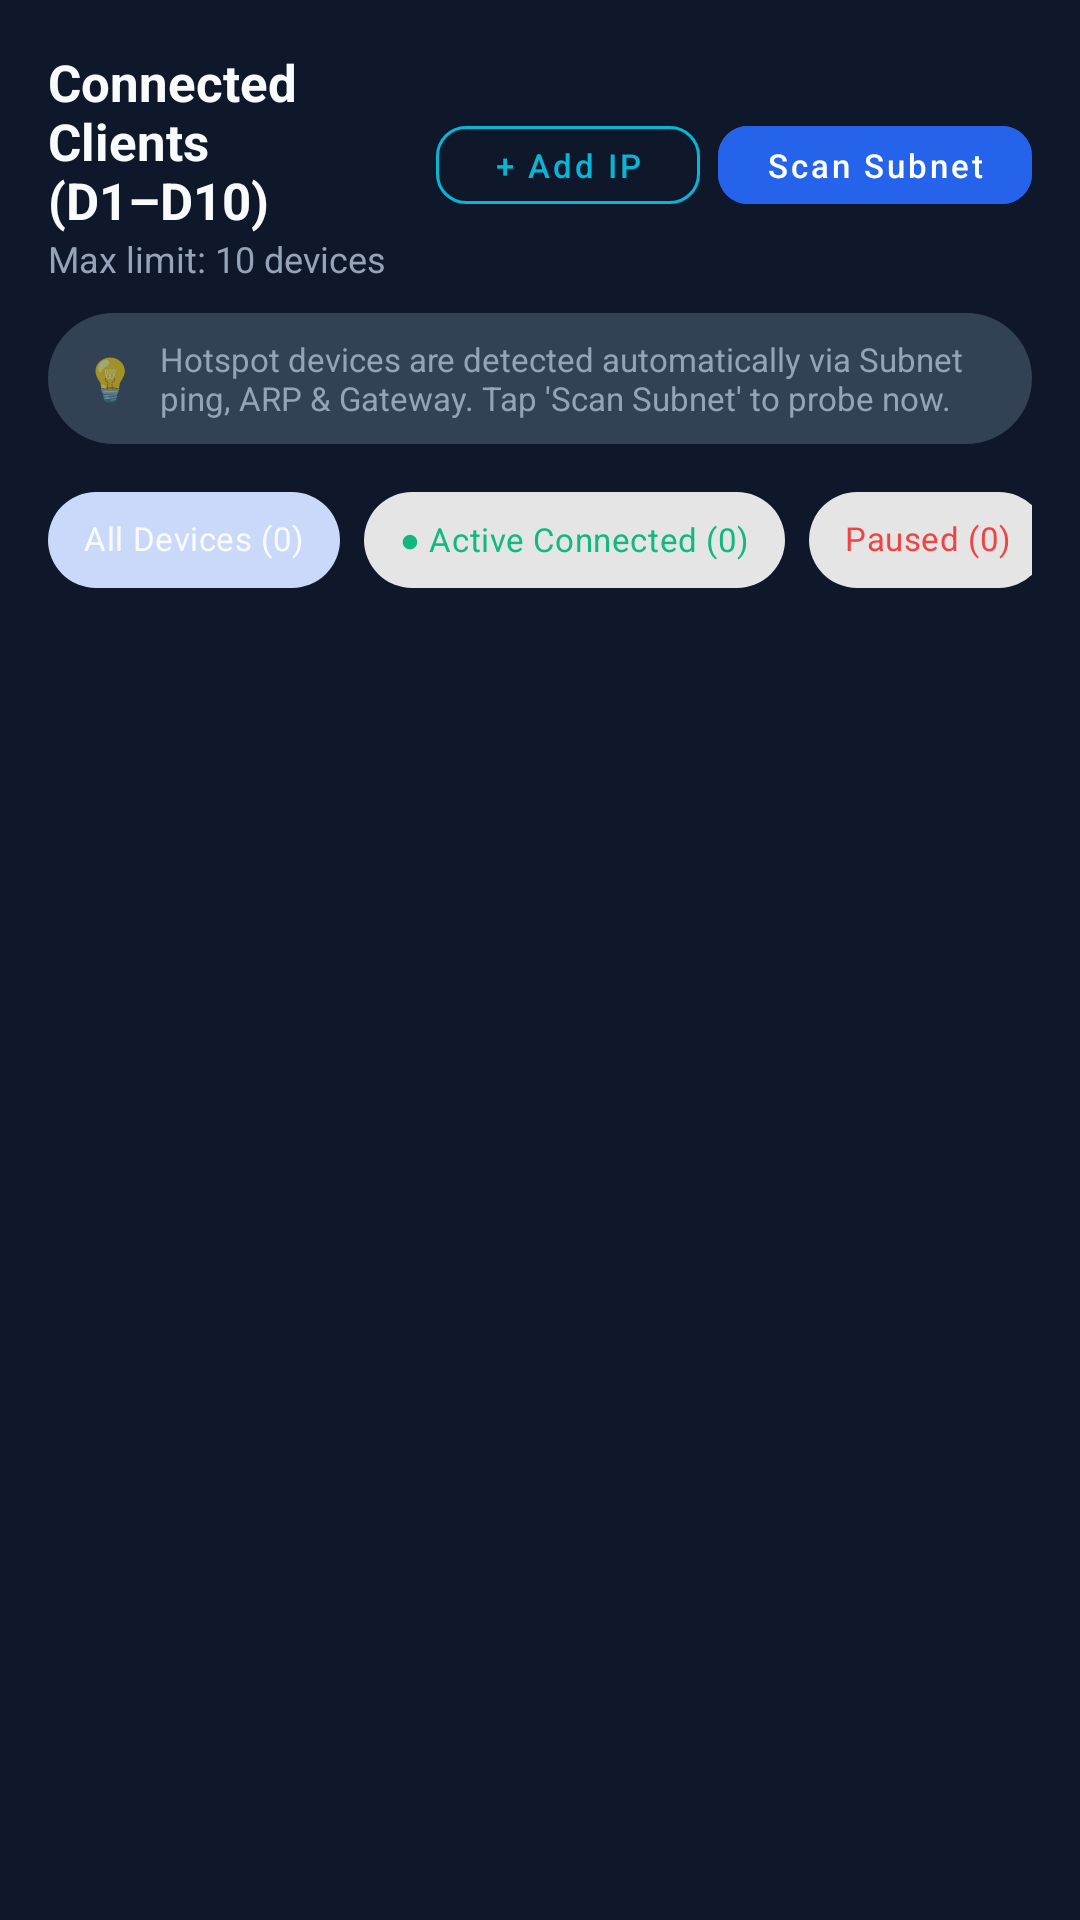

This screen was rendered from an Android layout file. Write that file and the resources it references.
<!-- AndroidManifest.xml: application theme Theme.HotspotController -->
<!-- res/layout/view_devices.xml -->
<?xml version="1.0" encoding="utf-8"?>
<LinearLayout xmlns:android="http://schemas.android.com/apk/res/android"
    xmlns:app="http://schemas.android.com/apk/res-auto"
    android:layout_width="match_parent"
    android:layout_height="match_parent"
    android:orientation="vertical"
    android:padding="16dp">

    
    <LinearLayout
        android:layout_width="match_parent"
        android:layout_height="wrap_content"
        android:gravity="center_vertical"
        android:orientation="horizontal">

        <LinearLayout
            android:layout_width="0dp"
            android:layout_height="wrap_content"
            android:layout_weight="1"
            android:orientation="vertical">

            <TextView
                android:layout_width="wrap_content"
                android:layout_height="wrap_content"
                android:text="Connected Clients (D1–D10)"
                android:textColor="@color/text_primary"
                android:textSize="17sp"
                android:textStyle="bold" />

            <TextView
                android:id="@+id/tvDeviceCountSub"
                android:layout_width="wrap_content"
                android:layout_height="wrap_content"
                android:text="Max limit: 10 devices"
                android:textColor="@color/text_secondary"
                android:textSize="12sp" />
        </LinearLayout>

        <com.google.android.material.button.MaterialButton
            android:id="@+id/btnAddDeviceManual"
            style="@style/Widget.MaterialComponents.Button.OutlinedButton"
            android:layout_width="wrap_content"
            android:layout_height="38dp"
            android:layout_marginEnd="6dp"
            android:text="+ Add IP"
            android:textAllCaps="false"
            android:textColor="@color/accent"
            android:textSize="11sp"
            app:cornerRadius="10dp"
            app:strokeColor="@color/accent" />

        <com.google.android.material.button.MaterialButton
            android:id="@+id/btnRefreshDevices"
            style="@style/Widget.MaterialComponents.Button.UnelevatedButton"
            android:layout_width="wrap_content"
            android:layout_height="38dp"
            android:backgroundTint="@color/primary"
            android:text="Scan Subnet"
            android:textAllCaps="false"
            android:textColor="@color/white"
            android:textSize="11sp"
            app:cornerRadius="10dp" />
    </LinearLayout>

    
    <ProgressBar
        android:id="@+id/progressBarScanning"
        style="?android:attr/progressBarStyleHorizontal"
        android:layout_width="match_parent"
        android:layout_height="4dp"
        android:layout_marginTop="8dp"
        android:indeterminate="true"
        android:visibility="gone" />

    
    <LinearLayout
        android:layout_width="match_parent"
        android:layout_height="wrap_content"
        android:layout_marginTop="10dp"
        android:background="@drawable/bg_pill"
        android:gravity="center_vertical"
        android:orientation="horizontal"
        android:paddingHorizontal="12dp"
        android:paddingVertical="8dp">

        <TextView
            android:layout_width="wrap_content"
            android:layout_height="wrap_content"
            android:text="💡"
            android:textSize="14sp" />

        <TextView
            android:id="@+id/tvDiscoveryHint"
            android:layout_width="0dp"
            android:layout_height="wrap_content"
            android:layout_marginStart="8dp"
            android:layout_weight="1"
            android:text="Hotspot devices are detected automatically via Subnet ping, ARP &amp; Gateway. Tap 'Scan Subnet' to probe now."
            android:textColor="@color/text_secondary"
            android:textSize="11sp" />
    </LinearLayout>

    
    <HorizontalScrollView
        android:layout_width="match_parent"
        android:layout_height="wrap_content"
        android:layout_marginTop="8dp"
        android:scrollbars="none">

        <com.google.android.material.chip.ChipGroup
            android:id="@+id/chipGroupDeviceFilter"
            android:layout_width="wrap_content"
            android:layout_height="wrap_content"
            app:singleSelection="true">

            <com.google.android.material.chip.Chip
                android:id="@+id/chipFilterAll"
                style="@style/Widget.MaterialComponents.Chip.Choice"
                android:layout_width="wrap_content"
                android:layout_height="wrap_content"
                android:checked="true"
                android:text="All Devices (0)"
                android:textColor="@color/text_primary"
                android:textSize="11sp" />

            <com.google.android.material.chip.Chip
                android:id="@+id/chipFilterActive"
                style="@style/Widget.MaterialComponents.Chip.Choice"
                android:layout_width="wrap_content"
                android:layout_height="wrap_content"
                android:text="● Active Connected (0)"
                android:textColor="@color/status_green"
                android:textSize="11sp" />

            <com.google.android.material.chip.Chip
                android:id="@+id/chipFilterPaused"
                style="@style/Widget.MaterialComponents.Chip.Choice"
                android:layout_width="wrap_content"
                android:layout_height="wrap_content"
                android:text="Paused (0)"
                android:textColor="@color/status_red"
                android:textSize="11sp" />
        </com.google.android.material.chip.ChipGroup>
    </HorizontalScrollView>

    
    <LinearLayout
        android:id="@+id/layoutEmptyDevices"
        android:layout_width="match_parent"
        android:layout_height="wrap_content"
        android:layout_marginTop="32dp"
        android:gravity="center"
        android:orientation="vertical"
        android:visibility="gone">

        <ImageView
            android:layout_width="64dp"
            android:layout_height="64dp"
            android:background="@drawable/bg_pill"
            android:padding="16dp"
            android:src="@drawable/ic_devices"
            app:tint="@color/text_muted" />

        <TextView
            android:layout_width="wrap_content"
            android:layout_height="wrap_content"
            android:layout_marginTop="16dp"
            android:text="No Client Devices Detected Yet"
            android:textColor="@color/text_primary"
            android:textSize="16sp"
            android:textStyle="bold" />

        <TextView
            android:layout_width="wrap_content"
            android:layout_height="wrap_content"
            android:layout_marginTop="6dp"
            android:gravity="center"
            android:paddingHorizontal="32dp"
            android:text="1. Ensure D0 Hotspot is ON.\n2. Connect D1/D2 to D0's Wi-Fi.\n3. Tap 'Scan Subnet' or add client IP manually."
            android:textColor="@color/text_secondary"
            android:textSize="12sp"
            android:lineSpacingExtra="3dp" />

        <com.google.android.material.button.MaterialButton
            android:id="@+id/btnEmptyScan"
            android:layout_width="wrap_content"
            android:layout_height="44dp"
            android:layout_marginTop="16dp"
            android:backgroundTint="@color/primary"
            android:text="Scan for Connected Devices"
            android:textAllCaps="false"
            android:textColor="@color/white"
            android:textSize="13sp"
            app:cornerRadius="12dp" />
    </LinearLayout>

    
    <androidx.recyclerview.widget.RecyclerView
        android:id="@+id/rvDevices"
        android:layout_width="match_parent"
        android:layout_height="match_parent"
        android:layout_marginTop="12dp"
        android:clipToPadding="false"
        android:paddingBottom="24dp" />
</LinearLayout>
<!-- resources referenced by this layout -->
<resources>
  <color name="accent">#06B6D4</color>
  <color name="primary">#2563EB</color>
  <color name="status_green">#10B981</color>
  <color name="status_red">#EF4444</color>
  <color name="text_muted">#64748B</color>
  <color name="text_primary">#F8FAFC</color>
  <color name="text_secondary">#94A3B8</color>
  <color name="white">#FFFFFF</color>
  <!-- drawable bg_pill (drawable) -->
  <?xml version="1.0" encoding="utf-8"?>
  <shape xmlns:android="http://schemas.android.com/apk/res/android"
      android:shape="rectangle">
      <solid android:color="@color/card_bg_elevated" />
      <corners android:radius="24dp" />
  </shape>
  <!-- drawable ic_devices (drawable) -->
  <vector xmlns:android="http://schemas.android.com/apk/res/android"
      android:width="24dp"
      android:height="24dp"
      android:viewportWidth="24"
      android:viewportHeight="24">
    <path
        android:fillColor="#FFFFFFFF"
        android:pathData="M4,6h18V4H4c-1.1,0 -2,0.9 -2,2v11H0v3h14v-3H4V6zm19,2h-6c-0.55,0 -1,0.45 -1,1v10c0,0.55 0.45,1 1,1h6c0.55,0 1,-0.45 1,-1V9c0,-0.55 -0.45,-1 -1,-1zm-1,9h-4v-7h4v7z"/>
  </vector>
  <style name="Theme.HotspotController" parent="Theme.MaterialComponents.DayNight.NoActionBar">
          
          <item name="colorPrimary">@color/primary</item>
          <item name="colorPrimaryVariant">@color/primary_dark</item>
          <item name="colorOnPrimary">@color/white</item>
          
          <item name="colorSecondary">@color/accent</item>
          <item name="colorSecondaryVariant">@color/accent</item>
          <item name="colorOnSecondary">@color/black</item>
          
          <item name="android:statusBarColor">@color/bg_dark</item>
          <item name="android:navigationBarColor">@color/bg_dark</item>
          <item name="android:windowBackground">@color/bg_dark</item>
          <item name="android:forceDarkAllowed" tools:targetApi="q">false</item>
      </style>
  <color name="card_bg_elevated">#334155</color>
  <color name="primary_dark">#1D4ED8</color>
  <color name="black">#000000</color>
  <color name="bg_dark">#0F172A</color>
</resources>
